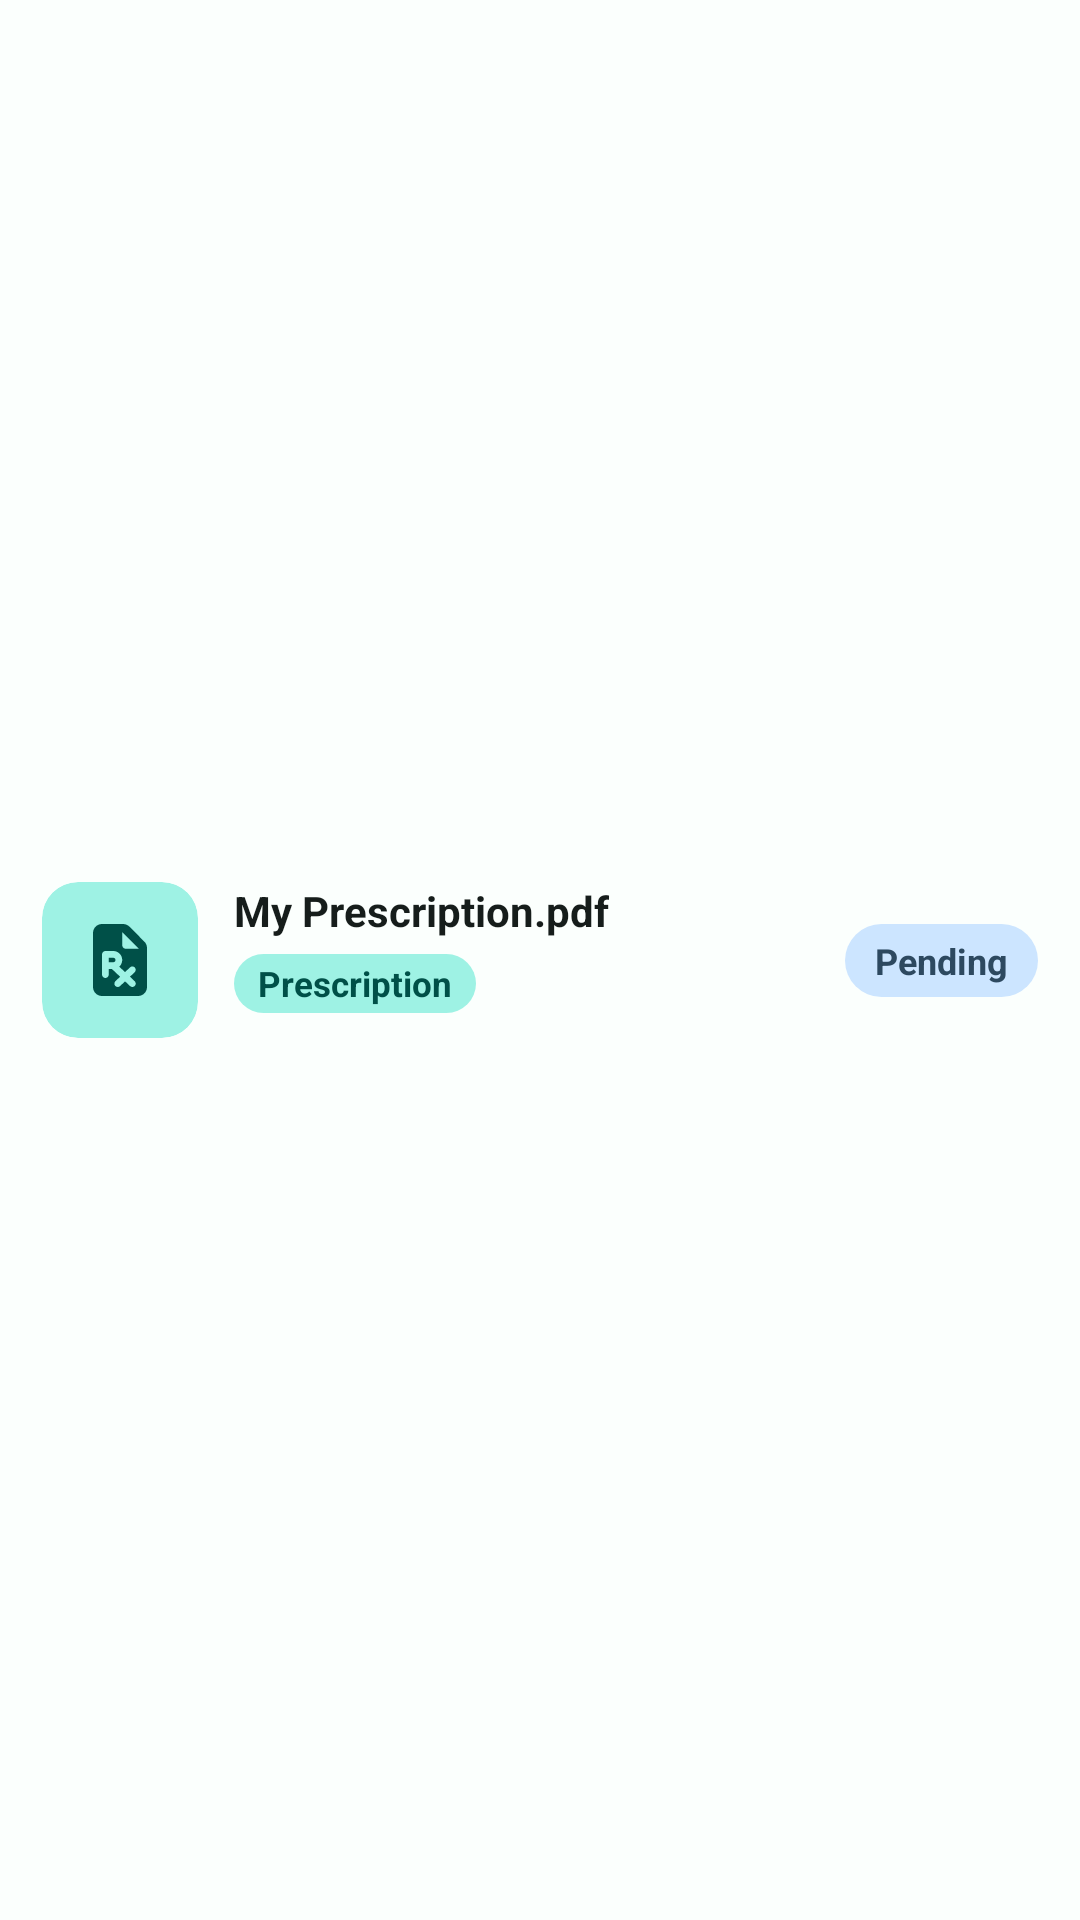

Android layout source for this screen:
<!-- AndroidManifest.xml: application theme Theme.CareLink -->
<!-- res/layout/checkout_order_item_prescription.xml -->
<?xml version="1.0" encoding="utf-8"?>
<androidx.constraintlayout.widget.ConstraintLayout
    xmlns:android="http://schemas.android.com/apk/res/android"
    xmlns:app="http://schemas.android.com/apk/res-auto"
    android:layout_width="match_parent"
    android:layout_height="wrap_content"
    android:paddingHorizontal="14dp"
    android:paddingVertical="12dp">

    <com.google.android.material.card.MaterialCardView
        android:id="@+id/checkout_rx_icon"
        android:layout_width="52dp"
        android:layout_height="52dp"
        app:cardCornerRadius="12dp"
        app:cardElevation="0dp"
        app:cardBackgroundColor="@color/md_theme_primaryContainer"
        app:strokeWidth="0dp"
        app:layout_constraintStart_toStartOf="parent"
        app:layout_constraintTop_toTopOf="parent"
        app:layout_constraintBottom_toBottomOf="parent">

        <ImageView
            android:id="@+id/checkout_rx_iconImg"
            android:layout_width="match_parent"
            android:layout_height="match_parent"
            android:padding="11dp"
            android:scaleType="centerInside"
            android:src="@drawable/prescription"
            app:tint="@color/md_theme_onPrimaryContainer"/>

    </com.google.android.material.card.MaterialCardView>

    <TextView
        android:id="@+id/checkout_pres_name"
        android:layout_width="0dp"
        android:layout_height="wrap_content"
        android:layout_marginStart="12dp"
        android:layout_marginEnd="8dp"
        android:text="My Prescription.pdf"
        android:textColor="@color/md_theme_onSurface"
        android:textSize="14sp"
        android:textStyle="bold"
        android:maxLines="1"
        android:ellipsize="end"
        app:layout_constraintStart_toEndOf="@id/checkout_rx_icon"
        app:layout_constraintEnd_toStartOf="@id/checkout_rx_price_group"
        app:layout_constraintTop_toTopOf="@id/checkout_rx_icon"/>

    <TextView
        android:id="@+id/checkout_rx_label"
        android:layout_width="wrap_content"
        android:layout_height="wrap_content"
        android:layout_marginTop="5dp"
        android:paddingHorizontal="8dp"
        android:paddingVertical="2dp"
        android:text="Prescription"
        android:textColor="@color/md_theme_onPrimaryContainer"
        android:textSize="11.5sp"
        android:textStyle="bold"
        android:background="@drawable/bg_distance_chip"
        android:backgroundTint="@color/md_theme_primaryContainer"
        app:layout_constraintStart_toStartOf="@id/checkout_pres_name"
        app:layout_constraintTop_toBottomOf="@id/checkout_pres_name"/>

    <LinearLayout
        android:id="@+id/checkout_rx_price_group"
        android:layout_width="wrap_content"
        android:layout_height="wrap_content"
        android:orientation="vertical"
        android:gravity="end"
        app:layout_constraintEnd_toEndOf="parent"
        app:layout_constraintTop_toTopOf="@id/checkout_rx_icon"
        app:layout_constraintBottom_toBottomOf="@id/checkout_rx_icon">

        <TextView
            android:id="@+id/checkout_price_pending"
            android:layout_width="wrap_content"
            android:layout_height="wrap_content"
            android:paddingHorizontal="10dp"
            android:paddingVertical="4dp"
            android:text="Pending"
            android:textColor="@color/md_theme_onTertiaryContainer"
            android:textSize="12sp"
            android:textStyle="bold"
            android:background="@drawable/bg_distance_chip"
            android:backgroundTint="@color/md_theme_tertiaryContainer"/>


    </LinearLayout>

</androidx.constraintlayout.widget.ConstraintLayout>
<!-- resources referenced by this layout -->
<resources>
  <color name="md_theme_onPrimaryContainer">#005048</color>
  <color name="md_theme_onSurface">#161D1B</color>
  <color name="md_theme_onTertiaryContainer">#2D4960</color>
  <color name="md_theme_primaryContainer">#9EF2E4</color>
  <color name="md_theme_tertiaryContainer">#CCE5FF</color>
  <!-- drawable bg_distance_chip (drawable) -->
  <?xml version="1.0" encoding="utf-8"?>
  <shape xmlns:android="http://schemas.android.com/apk/res/android">
      <solid android:color="@color/md_theme_primary"/>
      <corners android:radius="50dp"/>
  </shape>
  <color name="md_theme_primary">#006A60</color>
  <color name="md_theme_onPrimary">#FFFFFF</color>
  <color name="md_theme_secondary">#4A635E</color>
  <color name="md_theme_onSecondary">#FFFFFF</color>
  <color name="md_theme_secondaryContainer">#CCE8E2</color>
  <color name="md_theme_onSecondaryContainer">#334B47</color>
  <color name="md_theme_tertiary">#456179</color>
  <color name="md_theme_onTertiary">#FFFFFF</color>
  <color name="md_theme_error">#BA1A1A</color>
  <color name="md_theme_onError">#FFFFFF</color>
  <color name="md_theme_errorContainer">#FFDAD6</color>
  <color name="md_theme_onErrorContainer">#93000A</color>
  <color name="md_theme_background">#FBFFFD</color>
  <color name="md_theme_onBackground">#161D1B</color>
  <color name="md_theme_surface">#F4FBF8</color>
  <color name="md_theme_surfaceVariant">#DAE5E1</color>
  <color name="md_theme_onSurfaceVariant">#3F4947</color>
  <color name="md_theme_outline">#6F7977</color>
  <color name="md_theme_outlineVariant">#BEC9C6</color>
  <color name="md_theme_inverseSurface">#2B3230</color>
  <color name="md_theme_inverseOnSurface">#ECF2EF</color>
  <color name="md_theme_inversePrimary">#82D5C8</color>
  <color name="md_theme_primaryFixed">#9EF2E4</color>
  <color name="md_theme_onPrimaryFixed">#00201C</color>
  <color name="md_theme_primaryFixedDim">#82D5C8</color>
  <color name="md_theme_onPrimaryFixedVariant">#005048</color>
  <color name="md_theme_secondaryFixed">#CCE8E2</color>
  <color name="md_theme_onSecondaryFixed">#05201C</color>
  <color name="md_theme_secondaryFixedDim">#B1CCC6</color>
  <color name="md_theme_onSecondaryFixedVariant">#334B47</color>
  <color name="md_theme_tertiaryFixed">#CCE5FF</color>
  <color name="md_theme_onTertiaryFixed">#001E31</color>
  <color name="md_theme_tertiaryFixedDim">#ADCAE6</color>
  <color name="md_theme_onTertiaryFixedVariant">#2D4960</color>
  <color name="md_theme_surfaceDim">#D5DBD9</color>
  <color name="md_theme_surfaceBright">#F4FBF8</color>
  <color name="md_theme_surfaceContainerLowest">#FFFFFF</color>
  <color name="md_theme_surfaceContainerLow">#EFF5F2</color>
  <color name="md_theme_surfaceContainer">#E9EFED</color>
  <color name="md_theme_surfaceContainerHigh">#E3EAE7</color>
  <color name="md_theme_surfaceContainerHighest">#DDE4E1</color>
</resources>
